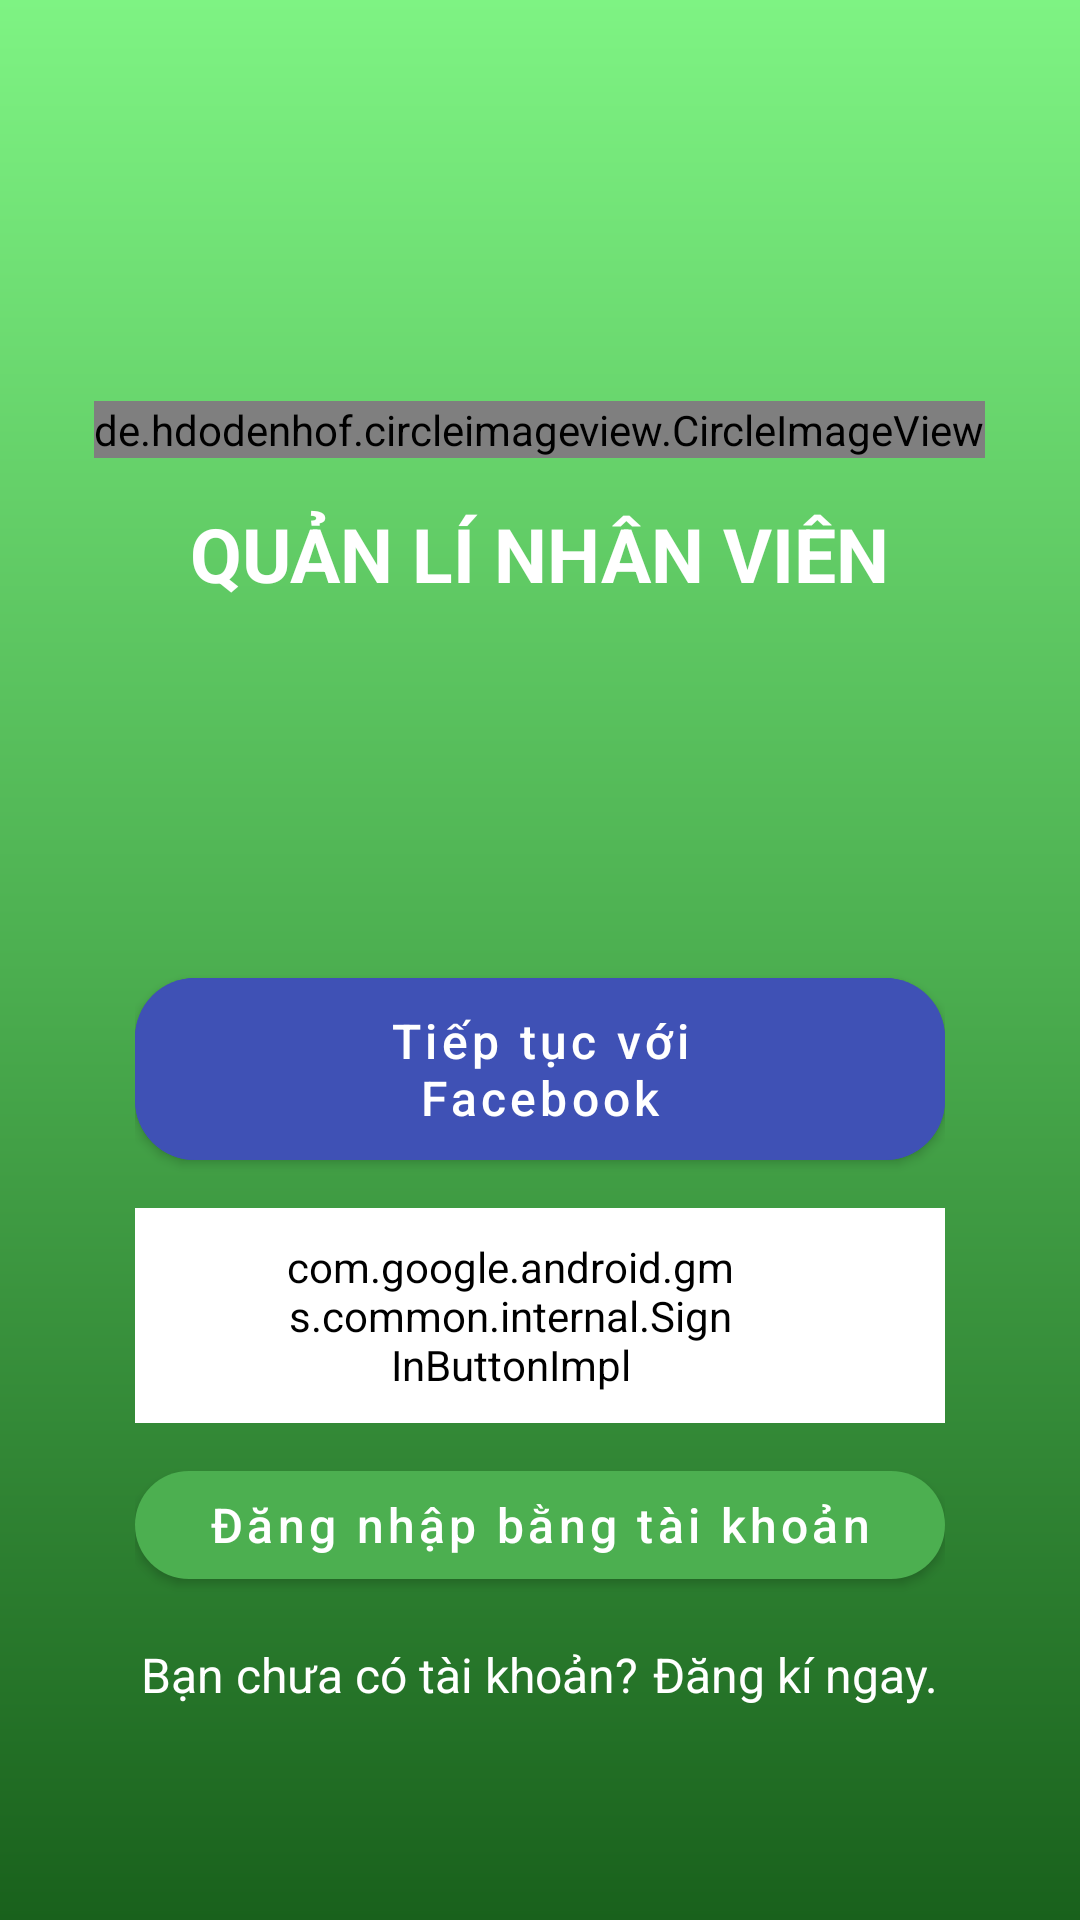

This screen was rendered from an Android layout file. Write that file and the resources it references.
<!-- AndroidManifest.xml: activity theme Theme.QLNV -->
<!-- res/layout/activity_login.xml -->
<?xml version="1.0" encoding="utf-8"?>
<LinearLayout xmlns:android="http://schemas.android.com/apk/res/android"
    xmlns:app="http://schemas.android.com/apk/res-auto"
    xmlns:tools="http://schemas.android.com/tools"
    android:layout_width="match_parent"
    android:layout_height="match_parent"
    android:background="@drawable/datting_background"
    android:gravity="center"
    android:orientation="vertical"
    android:padding="15dp">

    <LinearLayout
        android:layout_width="match_parent"
        android:layout_height="match_parent"
        android:layout_weight="1"
        android:gravity="center"
        android:orientation="vertical">

        <de.hdodenhof.circleimageview.CircleImageView
            android:id="@+id/logo"
            android:layout_width="wrap_content"
            android:layout_height="wrap_content"
            android:layout_gravity="center"
             />

        <TextView
            android:id="@+id/img2"
            android:layout_width="wrap_content"
            android:layout_height="wrap_content"
            android:layout_gravity="center"
            android:layout_marginTop="15dp"
            android:text="Quản lí nhân viên"
            android:textSize="25dp"
            android:textStyle="bold"
            android:textColor="@color/white"
            android:textAllCaps="true"/>
    </LinearLayout>

    <LinearLayout
        android:layout_width="match_parent"
        android:layout_height="match_parent"
        android:layout_weight="1"
        android:orientation="vertical"
        android:paddingStart="30dp"
        android:paddingEnd="30dp">

        <Button
            android:id="@+id/btnLoginFacebook"
            android:layout_width="match_parent"
            android:layout_height="wrap_content"
            android:layout_marginBottom="10dp"
            android:backgroundTint="#3F51B5"
            android:paddingLeft="50dp"
            android:paddingTop="10dp"
            android:paddingRight="50dp"
            android:paddingBottom="10dp"
            android:text="Tiếp tục với Facebook"
            android:textAllCaps="false"
            android:textColor="#FFFFFF"
            android:textSize="16dp"
            app:cornerRadius="20dp"
            app:icon="@drawable/com_facebook_button_login_logo" />

        <com.google.android.gms.common.internal.SignInButtonImpl
            android:id="@+id/btnLoginGoogle"
            android:layout_width="match_parent"
            android:layout_height="wrap_content"
            android:layout_marginBottom="10dp"
            android:background="@drawable/bovien"
            android:backgroundTint="#FFFFFF"
            android:drawableStart="@drawable/ic_google_icon"
            android:paddingStart="50dp"
            android:paddingTop="10dp"
            android:paddingEnd="70dp"
            android:paddingBottom="10dp"
            android:text="Tiếp tục với Google"
            android:textAllCaps="false"
            android:textColor="#4CAF50"
            android:textSize="16dp"
            app:cornerRadius="20dp"
            app:icon="@drawable/ic_google_icon"
            app:iconTint="#009688" />


        <Button
            android:id="@+id/btnSignIn"
            android:layout_width="match_parent"
            android:layout_height="wrap_content"
            android:layout_marginBottom="15dp"
            android:text="Đăng nhập bằng tài khoản"
            android:textAllCaps="false"
            android:textColor="@color/white"
            android:textSize="16dp"
            app:cornerRadius="20dp" />

        <LinearLayout
            android:layout_width="match_parent"
            android:layout_height="wrap_content"
            android:gravity="center"
            android:orientation="horizontal">

            <TextView
                android:id="@+id/phoneInfor"
                android:layout_width="wrap_content"
                android:layout_height="wrap_content"
                android:layout_marginEnd="5dp"
                android:text="Bạn chưa có tài khoản?"
                android:textColor="@color/white"
                android:textSize="16sp" />

            <TextView
                android:id="@+id/txtRegisterNow"
                android:layout_width="wrap_content"
                android:layout_height="wrap_content"
                android:text="Đăng kí ngay."
                android:textColor="@color/white"
                android:textSize="16sp" />

        </LinearLayout>

    </LinearLayout>
</LinearLayout>
<!-- resources referenced by this layout -->
<resources>
  <color name="white">#FFFFFFFF</color>
  <!-- drawable bovien (drawable) -->
  <?xml version="1.0" encoding="utf-8"?>
  <shape xmlns:android="http://schemas.android.com/apk/res/android"
      android:shape="rectangle">
  
      
      
      
      <corners android:radius="20dp" />
      <solid android:color="#FFFDFD"></solid>
  </shape>
  <!-- drawable datting_background (drawable) -->
  <?xml version="1.0" encoding="utf-8"?>
  <shape xmlns:android="http://schemas.android.com/apk/res/android">
      <gradient android:startColor="#19611C"
          android:centerColor="#4CAF50"
          android:endColor="#7EF383"
          android:angle="90"/>
  </shape>
  <style name="Theme.QLNV" parent="Theme.MaterialComponents.DayNight.NoActionBar">
          
          <item name="colorPrimary">#4CAF50</item>
          <item name="colorPrimaryVariant">#7EF383</item>
          <item name="colorOnPrimary">@color/white</item>
          
          <item name="colorSecondary">@color/teal_200</item>
          <item name="colorSecondaryVariant">@color/teal_700</item>
          <item name="colorOnSecondary">@color/black</item>
          
          <item name="android:statusBarColor" tools:targetApi="l">?attr/colorPrimaryVariant</item>
  
          
      </style>
  <color name="teal_200">#FF03DAC5</color>
  <color name="teal_700">#FF018786</color>
  <color name="black">#FF000000</color>
</resources>
